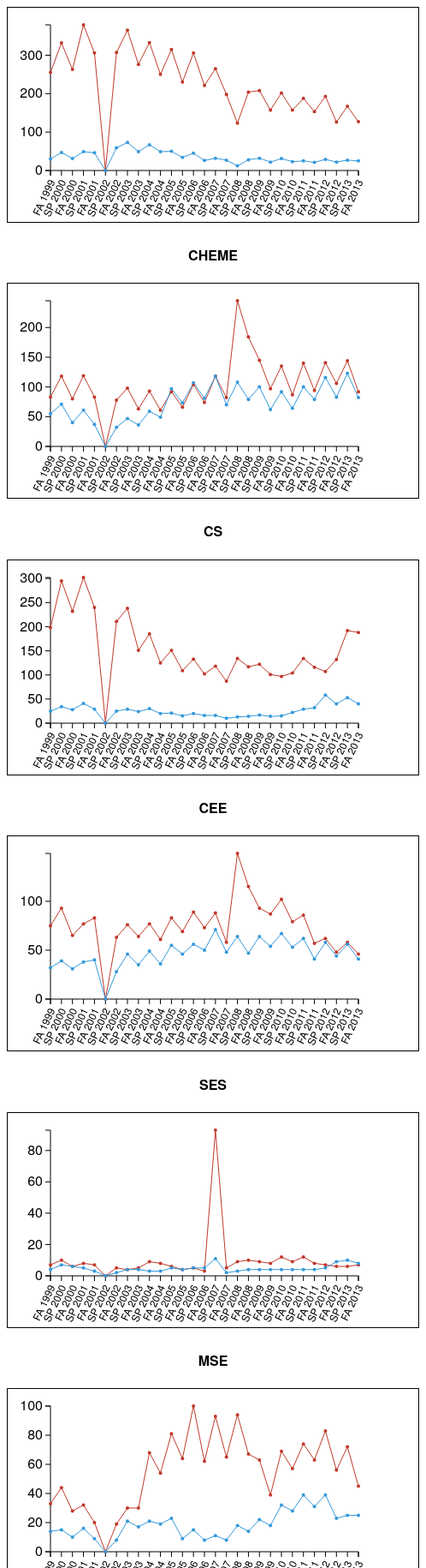
D3 v3 page, settled after 480 driven frames (8 s of simulated time); the page loaded 1 data file(s).


  var margin = {top: 20, right: 20, bottom: 40, left: 50},
    width = 480 - margin.left - margin.right,
    height = 250 - margin.top - margin.bottom;

  
  var yScale, xScale;
  var majors;
      
  d3.json("majors.json", function (data) { 
    majors = data;

    majors.forEach(function (mjr, i){

    //Set area up for svg
    var div = d3.select("body").append('div');
    var header = div.append('h4').text(mjr.major);
    var svg = div.append("svg")
      .attr("width", width + margin.left + margin.right)
      .attr("height", height + margin.top + margin.bottom)
      .attr("align", "center");
    

    //Convert objects to usable data
    var maleData = [];
    var femaleData = [];
    var dates = [];

    mjr.count.forEach(function (m,i) {
      maleData[i] = m.male;
      femaleData[i]= m.female;
      dates[i] = (m.sem + " " + m.year);
      });
      

      //Scales
      yScale = d3.scale.linear()
        .domain([0, d3.max(mjr.count, function(s){ return Math.max(s.female, s.male); })])
        .range([height,margin.top]);

      xScale = d3.scale.ordinal()
        .domain(dates)
        .rangePoints([margin.left, width]);

      //Axis
      var xAxis = d3.svg.axis().scale(xScale).orient("bottom");
      var yAxis = d3.svg.axis().scale(yScale).orient("left").ticks(5);

      svg.append('g').call(yAxis)
        .attr('class', 'axis')
        .attr("transform", "translate( 50, 0)")
        .call(yAxis);

      svg.append("g")
        .attr("class", "x axis")
        .attr("transform", "translate(0," + height + ")")
        .call(xAxis)
        .selectAll("text")  
            .style("text-anchor", "end")
            .style("font-size", "12")
            .attr("dx", "-.8em")
            .attr("dy", ".15em")
            .attr("transform", function(d) {
                return "rotate(-65)" 
                });

      //Line function
      var line = d3.svg.line()
        .x(function (x, i){return xScale(dates[i]);})
        .y(function (y){return yScale(y);});

      //Append the lines for male and female data
      svg.append('path').attr('d', line(maleData))
        .attr('class', 'male');
      svg.append('path').attr('d', line(femaleData))
        .attr('class', 'female');

      //Append circles for the lines
      svg.selectAll('circle1').data(maleData).enter().append('circle')
        .attr('cx', function (d, i) {return xScale(dates[i]);})
        .attr('cy', function (d) {return yScale(d);})
        .attr('r', 2)
        .attr('fill','#c0392b');

      svg.selectAll('circle2').data(femaleData).enter().append('circle')
        .attr('cx', function (d, i) {return xScale(dates[i]);})
        .attr('cy', function (d) {return yScale(d);})
        .attr('r', 2)
        .attr('fill','#3498db');

        



    });
  });

  


  

### data: majors.json
[
 {
  "major": "ECE",
  "count": [
   {
    "year": "1999",
    "sem": "FA",
    "male": "255",
    "female": "30"
   },
   {
    "year": "2000",
    "sem": "SP",
    "male": "332",
    "female": "47"
   },
   {
    "year": "2000",
    "sem": "FA",
    "male": "263",
    "female": "31"
   },
   {
    "year": "2001",
    "sem": "SP",
    "male": "379",
    "female": "49"
   },
   {
    "year": "2001",
    "sem": "FA",
    "male": "306",
    "female": "46"
   },
   {
    "year": "2002",
    "sem": "SP",
    "male": "0",
    "female": "0"
   },
   {
    "year": "2002",
    "sem": "FA",
    "male": "307",
    "female": "59"
   },
   {
    "year": "2003",
    "sem": "SP",
    "male": "365",
    "female": "73"
   },
   "... 21 more items"
  ]
 },
 {
  "major": "CHEME",
  "count": [
   {
    "year": "1999",
    "sem": "FA",
    "male": "83",
    "female": "55"
   },
   {
    "year": "2000",
    "sem": "SP",
    "male": "118",
    "female": "71"
   },
   {
    "year": "2000",
    "sem": "FA",
    "male": "80",
    "female": "40"
   },
   {
    "year": "2001",
    "sem": "SP",
    "male": "119",
    "female": "61"
   },
   {
    "year": "2001",
    "sem": "FA",
    "male": "83",
    "female": "37"
   },
   {
    "year": "2002",
    "sem": "SP",
    "male": "0",
    "female": "0"
   },
   {
    "year": "2002",
    "sem": "FA",
    "male": "78",
    "female": "32"
   },
   {
    "year": "2003",
    "sem": "SP",
    "male": "98",
    "female": "47"
   },
   "... 21 more items"
  ]
 },
 {
  "major": "CS",
  "count": [
   {
    "year": "1999",
    "sem": "FA",
    "male": "198",
    "female": "25"
   },
   {
    "year": "2000",
    "sem": "SP",
    "male": "295",
    "female": "34"
   },
   {
    "year": "2000",
    "sem": "FA",
    "male": "232",
    "female": "28"
   },
   {
    "year": "2001",
    "sem": "SP",
    "male": "302",
    "female": "41"
   },
   {
    "year": "2001",
    "sem": "FA",
    "male": "240",
    "female": "29"
   },
   {
    "year": "2002",
    "sem": "SP",
    "male": "0",
    "female": "0"
   },
   {
    "year": "2002",
    "sem": "FA",
    "male": "211",
    "female": "25"
   },
   {
    "year": "2003",
    "sem": "SP",
    "male": "238",
    "female": "29"
   },
   "... 21 more items"
  ]
 },
 {
  "major": "CEE",
  "count": [
   {
    "year": "1999",
    "sem": "FA",
    "male": "75",
    "female": "32"
   },
   {
    "year": "2000",
    "sem": "SP",
    "male": "93",
    "female": "39"
   },
   {
    "year": "2000",
    "sem": "FA",
    "male": "65",
    "female": "31"
   },
   {
    "year": "2001",
    "sem": "SP",
    "male": "77",
    "female": "38"
   },
   {
    "year": "2001",
    "sem": "FA",
    "male": "83",
    "female": "40"
   },
   {
    "year": "2002",
    "sem": "SP",
    "male": "0",
    "female": "0"
   },
   {
    "year": "2002",
    "sem": "FA",
    "male": "63",
    "female": "28"
   },
   {
    "year": "2003",
    "sem": "SP",
    "male": "76",
    "female": "46"
   },
   "... 21 more items"
  ]
 },
 {
  "major": "SES",
  "count": [
   {
    "year": "1999",
    "sem": "FA",
    "male": "7",
    "female": "4"
   },
   {
    "year": "2000",
    "sem": "SP",
    "male": "10",
    "female": "7"
   },
   {
    "year": "2000",
    "sem": "FA",
    "male": "6",
    "female": "6"
   },
   {
    "year": "2001",
    "sem": "SP",
    "male": "8",
    "female": "5"
   },
   {
    "year": "2001",
    "sem": "FA",
    "male": "7",
    "female": "3"
   },
   {
    "year": "2002",
    "sem": "SP",
    "male": "0",
    "female": "0"
   },
   {
    "year": "2002",
    "sem": "FA",
    "male": "5",
    "female": "2"
   },
   {
    "year": "2003",
    "sem": "SP",
    "male": "4",
    "female": "4"
   },
   "... 21 more items"
  ]
 },
 {
  "major": "MSE",
  "count": [
   {
    "year": "1999",
    "sem": "FA",
    "male": "33",
    "female": "14"
   },
   {
    "year": "2000",
    "sem": "SP",
    "male": "44",
    "female": "15"
   },
   {
    "year": "2000",
    "sem": "FA",
    "male": "28",
    "female": "10"
   },
   {
    "year": "2001",
    "sem": "SP",
    "male": "32",
    "female": "16"
   },
   {
    "year": "2001",
    "sem": "FA",
    "male": "20",
    "female": "9"
   },
   {
    "year": "2002",
    "sem": "SP",
    "male": "0",
    "female": "0"
   },
   {
    "year": "2002",
    "sem": "FA",
    "male": "19",
    "female": "8"
   },
   {
    "year": "2003",
    "sem": "SP",
    "male": "30",
    "female": "21"
   },
   "... 21 more items"
  ]
 },
 {
  "major": "MECHE",
  "count": [
   {
    "year": "1999",
    "sem": "FA",
    "male": "166",
    "female": "47"
   },
   {
    "year": "2000",
    "sem": "SP",
    "male": "243",
    "female": "57"
   },
   {
    "year": "2000",
    "sem": "FA",
    "male": "177",
    "female": "37"
   },
   {
    "year": "2001",
    "sem": "SP",
    "male": "249",
    "female": "53"
   },
   {
    "year": "2001",
    "sem": "FA",
    "male": "209",
    "female": "38"
   },
   {
    "year": "2002",
    "sem": "SP",
    "male": "0",
    "female": "0"
   },
   {
    "year": "2002",
    "sem": "FA",
    "male": "181",
    "female": "41"
   },
   {
    "year": "2003",
    "sem": "SP",
    "male": "243",
    "female": "57"
   },
   "... 21 more items"
  ]
 },
 {
  "major": "OR",
  "count": [
   {
    "year": "1999",
    "sem": "FA",
    "male": "135",
    "female": "64"
   },
   {
    "year": "2000",
    "sem": "SP",
    "male": "191",
    "female": "93"
   },
   {
    "year": "2000",
    "sem": "FA",
    "male": "169",
    "female": "75"
   },
   {
    "year": "2001",
    "sem": "SP",
    "male": "243",
    "female": "98"
   },
   {
    "year": "2001",
    "sem": "FA",
    "male": "201",
    "female": "92"
   },
   {
    "year": "2002",
    "sem": "SP",
    "male": "0",
    "female": "0"
   },
   {
    "year": "2002",
    "sem": "FA",
    "male": "190",
    "female": "99"
   },
   {
    "year": "2003",
    "sem": "SP",
    "male": "217",
    "female": "109"
   },
   "... 21 more items"
  ]
 },
 "... 6 more items"
]